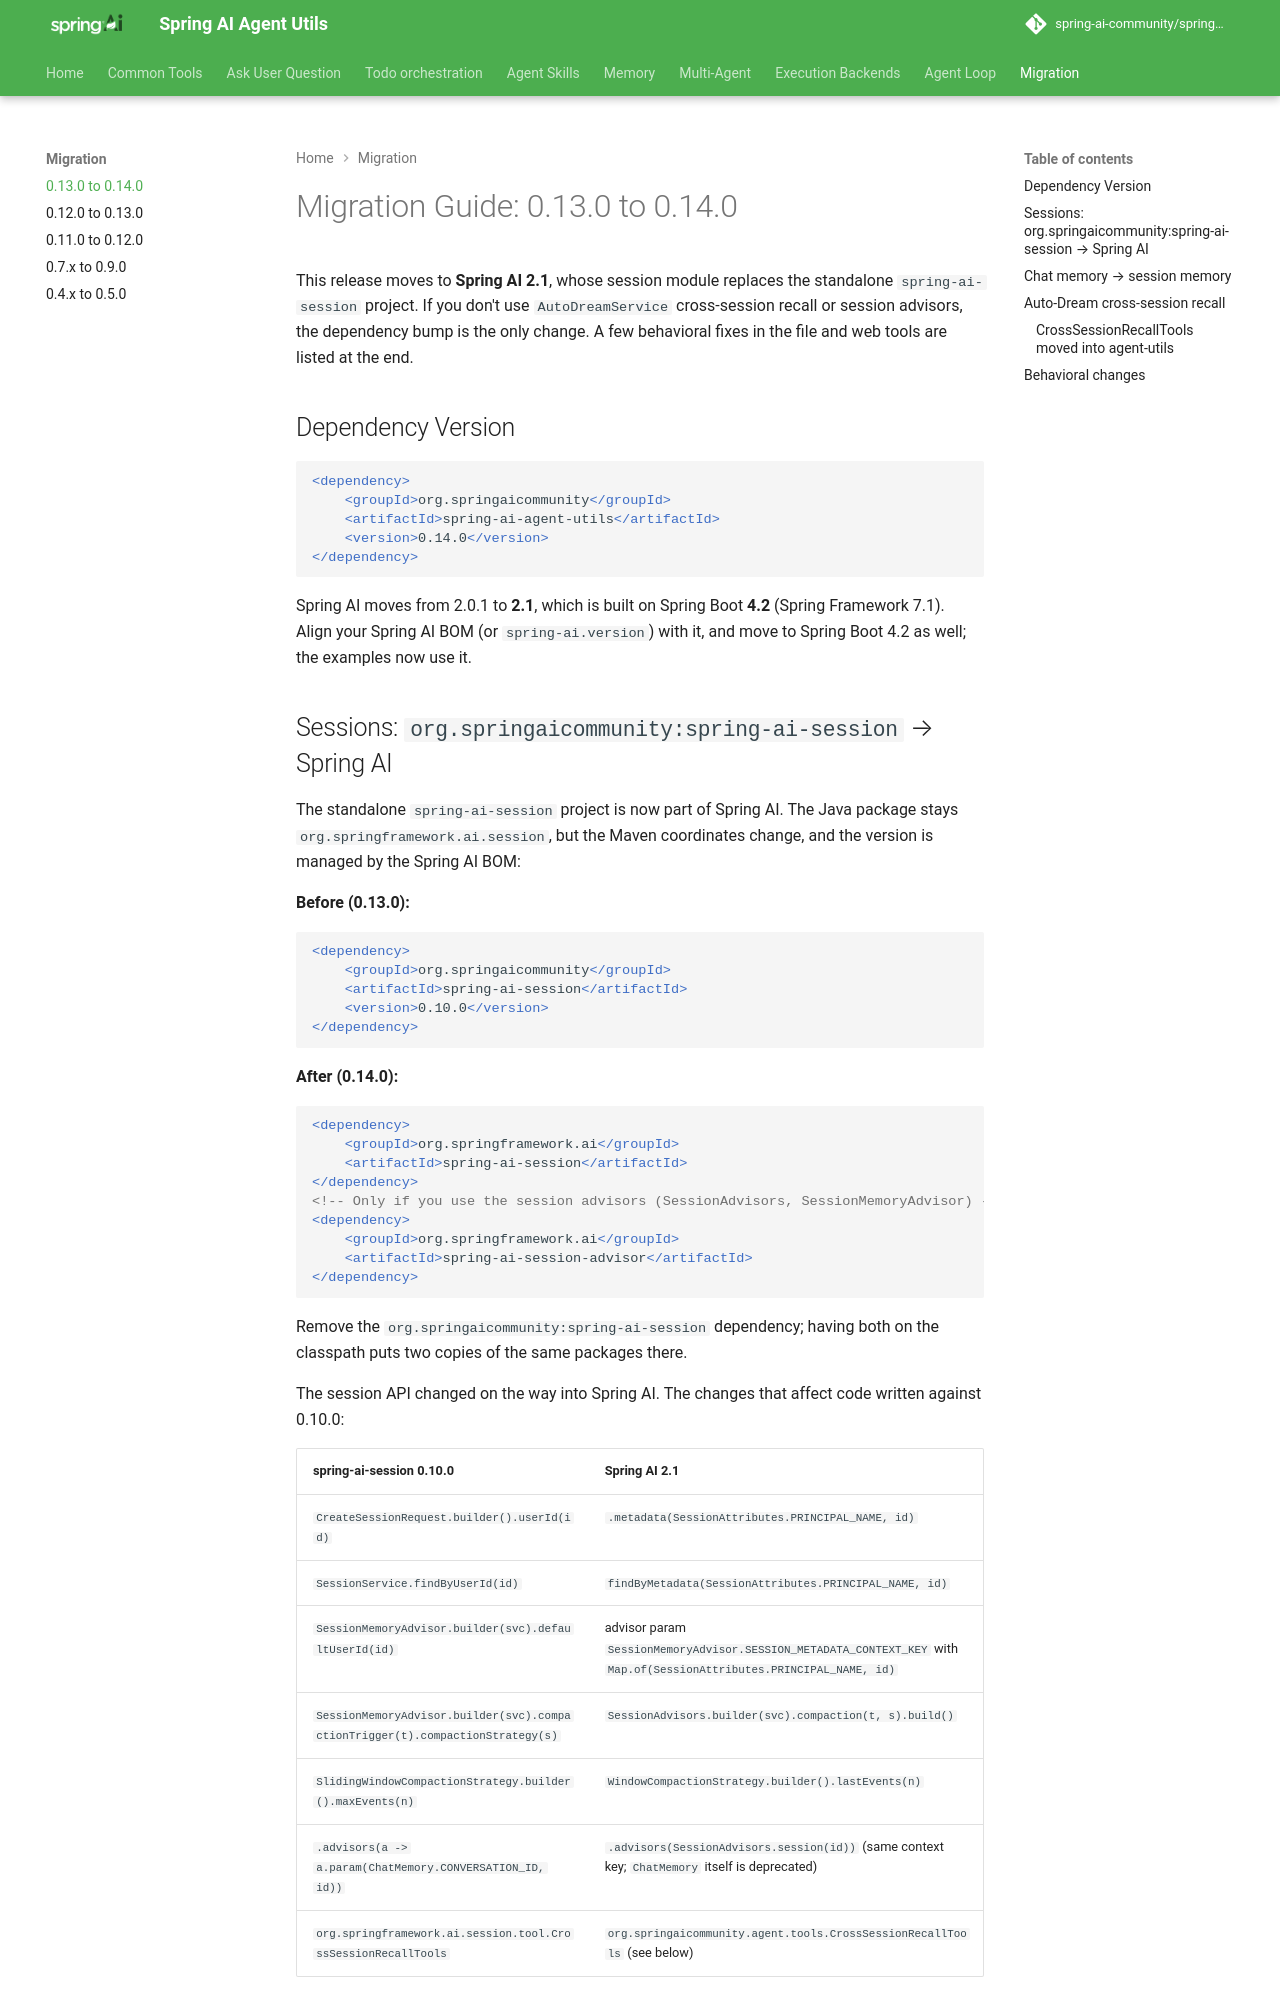

repository: spring-ai-community/spring-ai-agent-utils · page: v0.14.0/tools/migration-0.14/index.html · generator: mkdocs

# Migration Guide: 0.13.0 to 0.14.0

This release moves to **Spring AI 2.1**, whose session module replaces the standalone `spring-ai-session` project. If you don't use `AutoDreamService` cross-session recall or session advisors, the dependency bump is the only change. A few behavioral fixes in the file and web tools are listed at the end.

## Dependency Version

```xml
<dependency>
    <groupId>org.springaicommunity</groupId>
    <artifactId>spring-ai-agent-utils</artifactId>
    <version>0.14.0</version>
</dependency>
```

Spring AI moves from 2.0.1 to **2.1**, which is built on Spring Boot **4.2** (Spring Framework 7.1). Align your Spring AI BOM (or `spring-ai.version`) with it, and move to Spring Boot 4.2 as well; the examples now use it.

## Sessions: `org.springaicommunity:spring-ai-session` → Spring AI

The standalone `spring-ai-session` project is now part of Spring AI. The Java package stays `org.springframework.ai.session`, but the Maven coordinates change, and the version is managed by the Spring AI BOM:

**Before (0.13.0):**

```xml
<dependency>
    <groupId>org.springaicommunity</groupId>
    <artifactId>spring-ai-session</artifactId>
    <version>0.10.0</version>
</dependency>
```

**After (0.14.0):**

```xml
<dependency>
    <groupId>org.springframework.ai</groupId>
    <artifactId>spring-ai-session</artifactId>
</dependency>
<!-- Only if you use the session advisors (SessionAdvisors, SessionMemoryAdvisor) -->
<dependency>
    <groupId>org.springframework.ai</groupId>
    <artifactId>spring-ai-session-advisor</artifactId>
</dependency>
```

Remove the `org.springaicommunity:spring-ai-session` dependency; having both on the classpath puts two copies of the same packages there.

The session API changed on the way into Spring AI. The changes that affect code written against 0.10.0:

| spring-ai-session 0.10.0 | Spring AI 2.1 |
|---|---|
| `CreateSessionRequest.builder().userId(id)` | `.metadata(SessionAttributes.PRINCIPAL_NAME, id)` |
| `SessionService.findByUserId(id)` | `findByMetadata(SessionAttributes.PRINCIPAL_NAME, id)` |
| `SessionMemoryAdvisor.builder(svc).defaultUserId(id)` | advisor param `SessionMemoryAdvisor.SESSION_METADATA_CONTEXT_KEY` with `Map.of(SessionAttributes.PRINCIPAL_NAME, id)` |
| `SessionMemoryAdvisor.builder(svc).compactionTrigger(t).compactionStrategy(s)` | `SessionAdvisors.builder(svc).compaction(t, s).build()` |
| `SlidingWindowCompactionStrategy.builder().maxEvents(n)` | `WindowCompactionStrategy.builder().lastEvents(n)` |
| `.advisors(a -> a.param(ChatMemory.CONVERSATION_ID, id))` | `.advisors(SessionAdvisors.session(id))` (same context key; `ChatMemory` itself is deprecated) |
| `org.springframework.ai.session.tool.CrossSessionRecallTools` | `org.springaicommunity.agent.tools.CrossSessionRecallTools` (see below) |

See the Spring AI [session documentation](https://docs.spring.io/spring-ai/reference/api/session.html) for the rest of the module.
